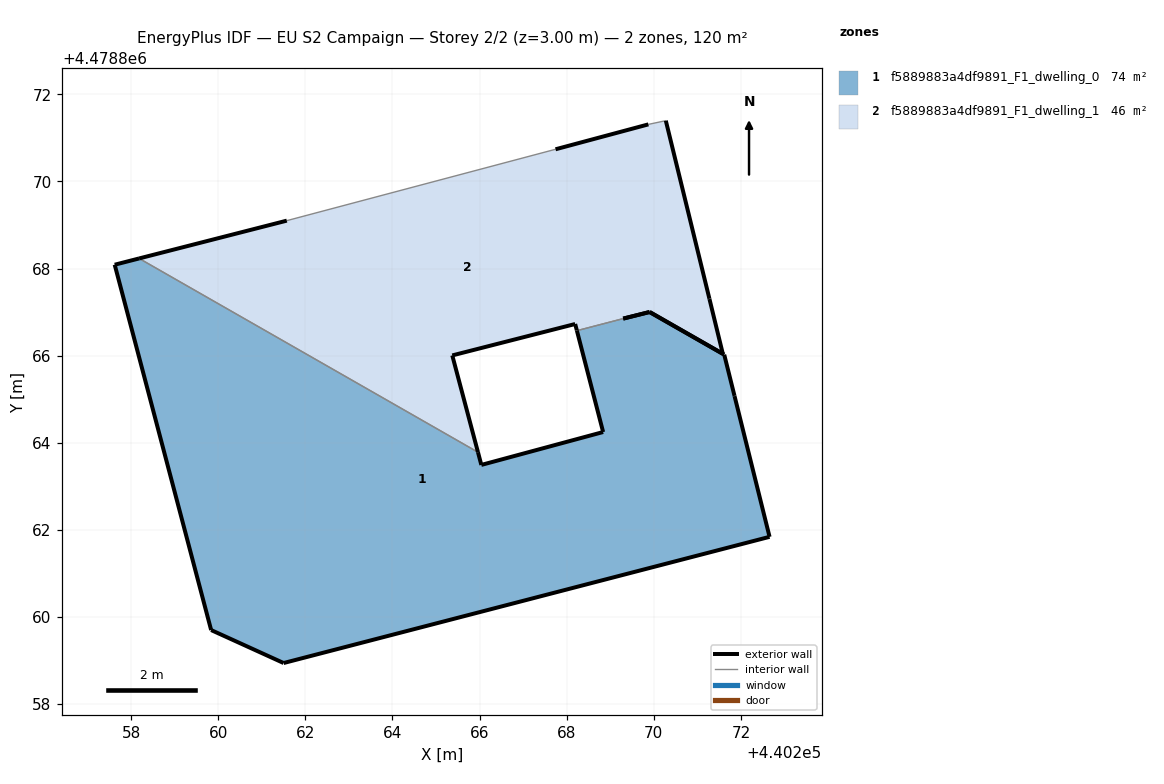
=== STOREY PLAN SPEC (per zone: floor XY polygon, exterior-wall plan segments, windows/doors) ===
zone 1: f5889883a4df9891_F1_dwelling_0  (73.9 m²)
  floor: (440272.66, 4478861.84) (440271.85, 4478865.07) (440271.85, 4478865.08) (440271.62, 4478866.02) (440269.91, 4478867.00) (440269.30, 4478866.85) (440268.23, 4478866.57) (440268.84, 4478864.25) (440266.04, 4478863.49) (440265.96, 4478863.78) (440258.18, 4478868.23) (440257.62, 4478868.09) (440259.84, 4478859.70) (440261.50, 4478858.94)
  exterior wall: (440268.84, 4478864.25) – (440268.23, 4478866.57)  [2.4 m]
  exterior wall: (440269.30, 4478866.85) – (440269.91, 4478867.00)  [0.6 m]
  exterior wall: (440269.91, 4478867.00) – (440271.62, 4478866.02)  [2.0 m]
  exterior wall: (440271.62, 4478866.02) – (440271.85, 4478865.08)  [1.0 m]
  exterior wall: (440271.85, 4478865.08) – (440271.85, 4478865.07)  [0.0 m]
  exterior wall: (440271.85, 4478865.07) – (440272.66, 4478861.84)  [3.3 m]
  exterior wall: (440272.66, 4478861.84) – (440261.50, 4478858.94)  [11.5 m]
  exterior wall: (440261.50, 4478858.94) – (440259.84, 4478859.70)  [1.8 m]
  exterior wall: (440259.84, 4478859.70) – (440257.62, 4478868.09)  [8.7 m]
  exterior wall: (440257.62, 4478868.09) – (440258.18, 4478868.23)  [0.6 m]
  exterior wall: (440265.96, 4478863.78) – (440266.04, 4478863.49)  [0.3 m]
  exterior wall: (440266.04, 4478863.49) – (440268.84, 4478864.25)  [2.9 m]
  interior walls: 2
zone 2: f5889883a4df9891_F1_dwelling_1  (45.7 m²)
  floor: (440271.58, 4478866.04) (440271.28, 4478867.30) (440271.28, 4478867.31) (440270.28, 4478871.39) (440269.88, 4478871.31) (440267.74, 4478870.74) (440261.57, 4478869.10) (440258.18, 4478868.23) (440265.96, 4478863.78) (440265.37, 4478866.01) (440268.19, 4478866.73) (440268.23, 4478866.58) (440268.23, 4478866.57) (440269.30, 4478866.85) (440269.90, 4478867.00) (440271.58, 4478866.05)
  exterior wall: (440268.19, 4478866.73) – (440265.37, 4478866.01)  [2.9 m]
  exterior wall: (440265.37, 4478866.01) – (440265.96, 4478863.78)  [2.3 m]
  exterior wall: (440258.18, 4478868.23) – (440261.57, 4478869.10)  [3.5 m]
  exterior wall: (440267.74, 4478870.74) – (440269.88, 4478871.31)  [2.2 m]
  exterior wall: (440270.28, 4478871.39) – (440271.28, 4478867.31)  [4.2 m]
  exterior wall: (440271.28, 4478867.31) – (440271.28, 4478867.30)  [0.0 m]
  exterior wall: (440271.28, 4478867.30) – (440271.58, 4478866.04)  [1.3 m]
  exterior wall: (440271.58, 4478866.04) – (440271.58, 4478866.05)  [0.0 m]
  exterior wall: (440271.58, 4478866.05) – (440269.90, 4478867.00)  [1.9 m]
  exterior wall: (440269.90, 4478867.00) – (440269.30, 4478866.85)  [0.6 m]
  exterior wall: (440268.23, 4478866.57) – (440268.23, 4478866.58)  [0.0 m]
  exterior wall: (440268.23, 4478866.58) – (440268.19, 4478866.73)  [0.1 m]
  interior walls: 4

=== DERIVED (storey summary) ===
Building: EU S2 Campaign
Storey: 2 of 2  (floor level z = 3.00 m)
Storey gross floor area: 119.5 m²
Zones on this storey: 2
  - f5889883a4df9891_F1_dwelling_0: floor 73.9 m²; exterior wall 35.1 m (105.4 m²); WWR 0.0%
  - f5889883a4df9891_F1_dwelling_1: floor 45.7 m²; exterior wall 19.1 m (57.4 m²); WWR 0.0%
Zone adjacency (shared interzone walls):
  - f5889883a4df9891_F1_dwelling_0 ↔ f5889883a4df9891_F1_dwelling_1